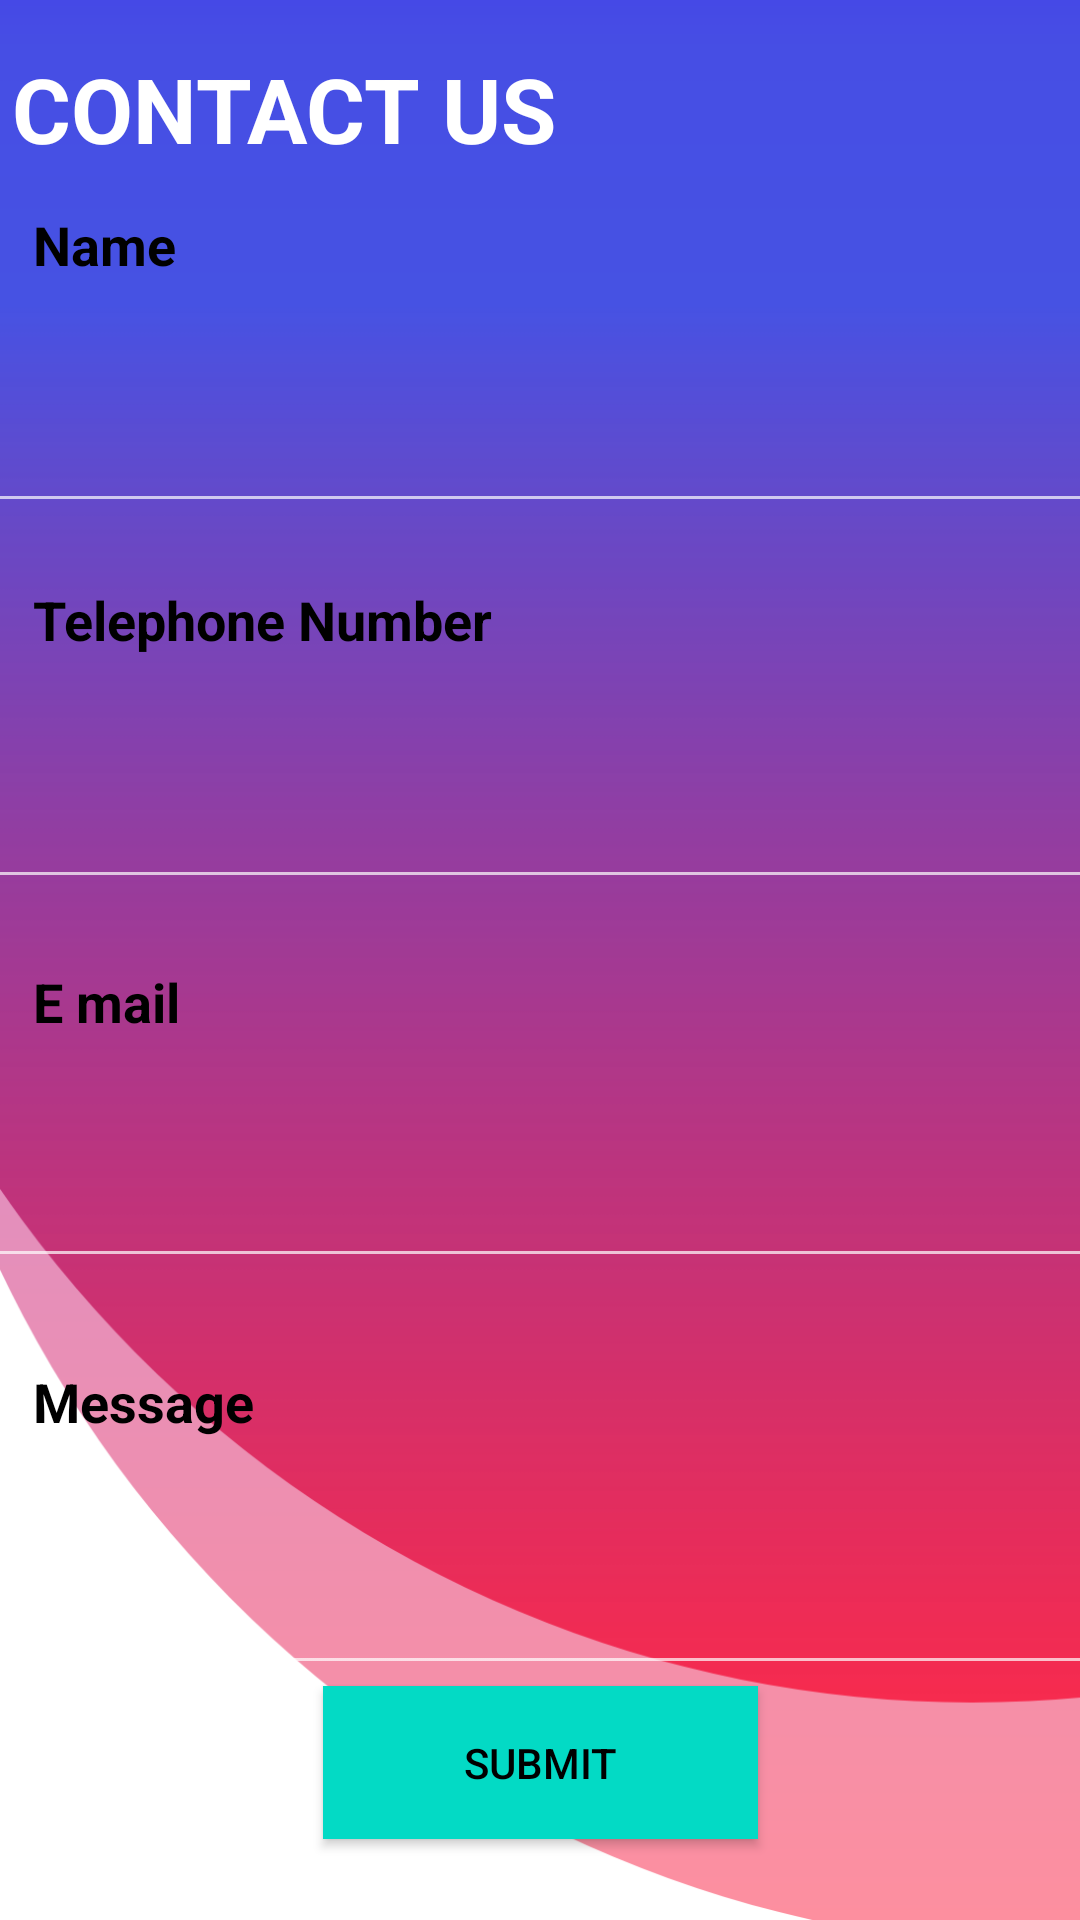

Here is an Android app screen rendered from its layout file. Give the layout XML and the strings, colors and styles it references.
<!-- AndroidManifest.xml: application theme Theme.Minimart -->
<!-- res/layout/activity_ofcontact.xml -->
<?xml version="1.0" encoding="utf-8"?>
<androidx.constraintlayout.widget.ConstraintLayout xmlns:android="http://schemas.android.com/apk/res/android"
    xmlns:app="http://schemas.android.com/apk/res-auto"
    xmlns:tools="http://schemas.android.com/tools"
    android:layout_width="match_parent"
    android:layout_height="match_parent"
    tools:context=".ofcontact"
    android:background="@drawable/nback4">

    <TextView
        android:id="@+id/materialAutoCompleteTextView"
        android:layout_width="187dp"
        android:layout_height="53dp"
        android:layout_marginTop="16dp"
        android:text="CONTACT US"
        android:textColor="@color/white"
        android:textSize="30sp"
        android:textStyle="bold"
        app:layout_constraintEnd_toEndOf="parent"
        app:layout_constraintHorizontal_bias="0.023"
        app:layout_constraintStart_toStartOf="parent"
        app:layout_constraintTop_toTopOf="parent" />

    <EditText
        android:id="@+id/name"
        android:layout_width="385dp"
        android:layout_height="55dp"
        android:ems="10"
        android:inputType="textPersonName"
        android:textSize="20dp"
        android:textColor="@color/black"
        app:layout_constraintBottom_toBottomOf="parent"
        app:layout_constraintEnd_toEndOf="parent"
        app:layout_constraintHorizontal_bias="0.615"
        app:layout_constraintStart_toStartOf="parent"
        app:layout_constraintTop_toTopOf="parent"
        app:layout_constraintVertical_bias="0.204" />

    <EditText
        android:id="@+id/tp"
        android:layout_width="385dp"
        android:layout_height="55dp"
        android:ems="10"
        android:textSize="20dp"
        android:textColor="@color/black"
        android:inputType="textPersonName"
        app:layout_constraintBottom_toBottomOf="parent"
        app:layout_constraintEnd_toEndOf="parent"
        app:layout_constraintHorizontal_bias="0.615"
        app:layout_constraintStart_toStartOf="parent"
        app:layout_constraintTop_toTopOf="parent"
        app:layout_constraintVertical_bias="0.418" />

        <EditText
            android:id="@+id/email"
            android:layout_width="385dp"
            android:layout_height="55dp"
            android:ems="10"
            android:inputType="textPersonName"
            android:textSize="20dp"
            android:textColor="@color/black"
            app:layout_constraintBottom_toBottomOf="parent"
            app:layout_constraintEnd_toEndOf="parent"
            app:layout_constraintHorizontal_bias="0.615"
            app:layout_constraintStart_toStartOf="parent"
            app:layout_constraintTop_toTopOf="parent"
            app:layout_constraintVertical_bias="0.634" />


    <EditText
        android:id="@+id/mgs"
        android:layout_width="385dp"
        android:layout_height="55dp"
        android:ems="10"
        android:inputType="textPersonName"
        android:textColor="@color/black"
        android:textSize="20dp"
        app:layout_constraintBottom_toBottomOf="parent"
        app:layout_constraintEnd_toEndOf="parent"
        app:layout_constraintHorizontal_bias="0.615"
        app:layout_constraintStart_toStartOf="parent"
        app:layout_constraintTop_toTopOf="parent"
        app:layout_constraintVertical_bias="0.866" />

    <TextView
        android:id="@+id/tvname"
        android:layout_width="250dp"
        android:layout_height="42dp"
        android:text="Name"
        android:textSize="18sp"
        android:textStyle="bold"
        android:textColor="@color/black"
        app:layout_constraintBottom_toBottomOf="parent"
        app:layout_constraintEnd_toEndOf="parent"
        app:layout_constraintHorizontal_bias="0.099"
        app:layout_constraintStart_toStartOf="parent"
        app:layout_constraintTop_toTopOf="parent"
        app:layout_constraintVertical_bias="0.116" />


        <TextView
            android:id="@+id/tvmassage"
            android:layout_width="250dp"
            android:layout_height="42dp"
            android:text="Message"
            android:textSize="18sp"
            android:textStyle="bold"
            android:textColor="@color/black"
            app:layout_constraintBottom_toBottomOf="parent"
            app:layout_constraintEnd_toEndOf="parent"
            app:layout_constraintHorizontal_bias="0.099"
            app:layout_constraintStart_toStartOf="parent"
            app:layout_constraintTop_toTopOf="parent"
            app:layout_constraintVertical_bias="0.761" />

        <TextView
            android:id="@+id/tvemail"
            android:layout_width="250dp"
            android:layout_height="42dp"
            android:text="E mail"
            android:textSize="18sp"
            android:textColor="@color/black"
            android:textStyle="bold"
            app:layout_constraintBottom_toBottomOf="parent"
            app:layout_constraintEnd_toEndOf="parent"
            app:layout_constraintHorizontal_bias="0.099"
            app:layout_constraintStart_toStartOf="parent"
            app:layout_constraintTop_toTopOf="parent"
            app:layout_constraintVertical_bias="0.538" />






        <TextView
            android:id="@+id/tvnumber"
            android:layout_width="250dp"
            android:layout_height="42dp"
            android:text="Telephone Number"
            android:textSize="18sp"
            android:textColor="@color/black"
            android:textStyle="bold"
            app:layout_constraintBottom_toBottomOf="parent"
            app:layout_constraintEnd_toEndOf="parent"
            app:layout_constraintHorizontal_bias="0.099"
            app:layout_constraintStart_toStartOf="parent"
            app:layout_constraintTop_toTopOf="parent"
            app:layout_constraintVertical_bias="0.325" />

    <Button
        android:id="@+id/button"
        android:layout_width="145dp"
        android:layout_height="51dp"
        android:background="@color/teal_200"
        android:text="Submit"
        android:onClick="onClick"
        android:textColor="@color/black"
        app:layout_constraintBottom_toBottomOf="parent"
        app:layout_constraintEnd_toEndOf="parent"
        app:layout_constraintStart_toStartOf="parent"
        app:layout_constraintTop_toTopOf="parent"
        app:layout_constraintVertical_bias="0.954" />
=
</androidx.constraintlayout.widget.ConstraintLayout>
<!-- resources referenced by this layout -->
<resources>
  <color name="black">#000000</color>
  <color name="teal_200">#FF03DAC5</color>
  <color name="white">#FFFFFFFF</color>
  <!-- drawable nback4: png bitmap (drawable, 59335 bytes) -->
  <style name="Theme.Minimart" parent="Theme.MaterialComponents.NoActionBar">
          
          <item name="colorPrimary">@color/purple_500</item>
          <item name="colorPrimaryVariant">@color/purple_700</item>
          <item name="colorOnPrimary">@color/black</item>
          
          <item name="colorSecondary">#389866</item>
          <item name="colorSecondaryVariant">@color/purple_700</item>
          <item name="colorOnSecondary">@color/black</item>
          
          <item name="android:statusBarColor" tools:targetApi="l">?attr/colorPrimaryVariant</item>
          
      </style>
  <color name="purple_500">#200EEFF6</color>
  <color name="purple_700">#4448E5</color>
</resources>
